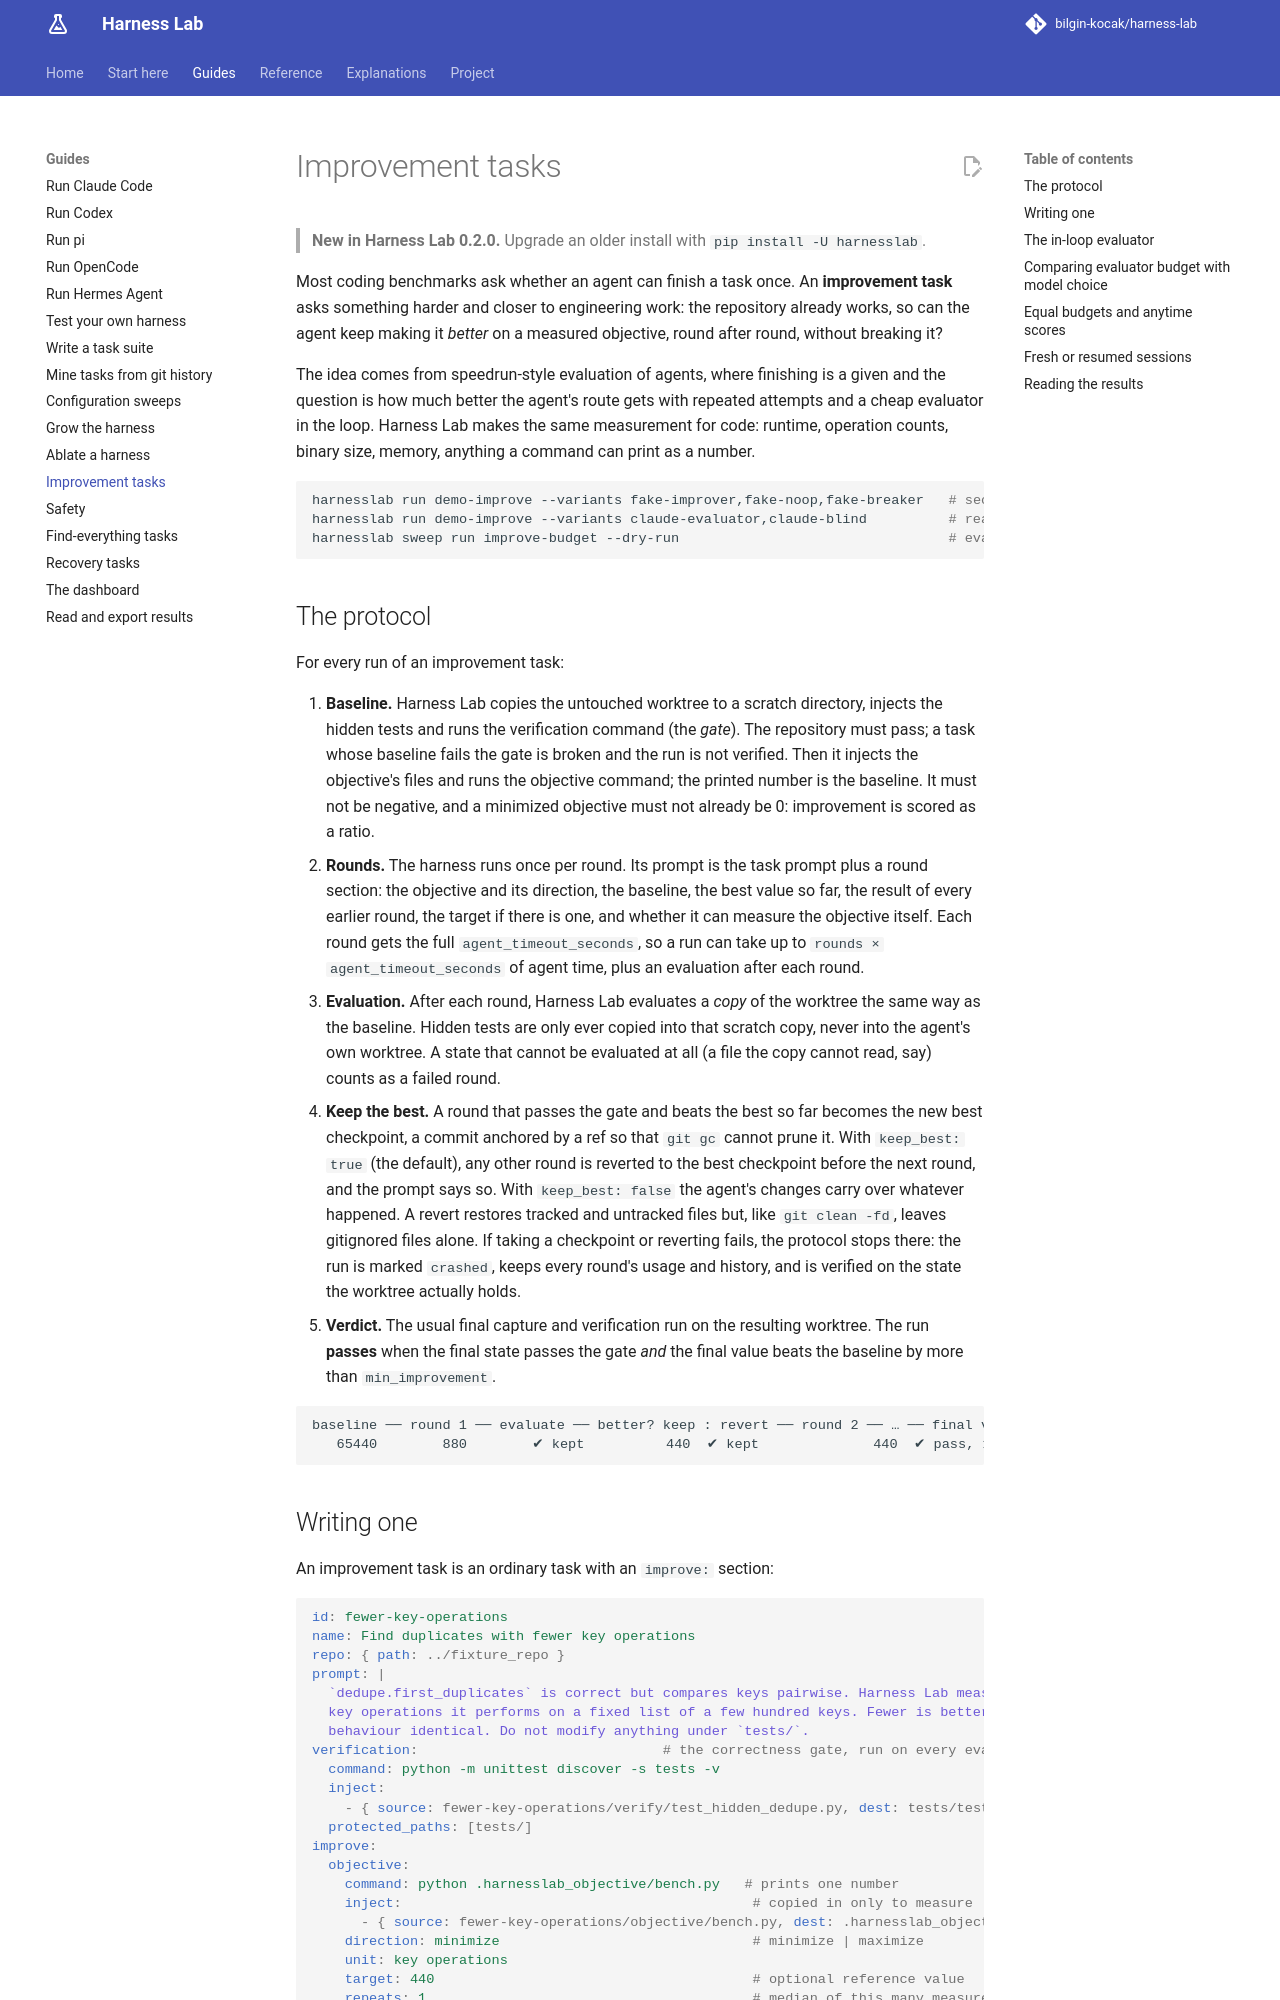

repository: bilgin-kocak/harness-lab · page: guides/improvement/index.html · generator: mkdocs

# Improvement tasks

> **New in Harness Lab 0.2.0.** Upgrade an older install with `pip install -U harnesslab`.

Most coding benchmarks ask whether an agent can finish a task once. An **improvement task** asks
something harder and closer to engineering work: the repository already works, so can the agent
keep making it *better* on a measured objective, round after round, without breaking it?

The idea comes from speedrun-style evaluation of agents, where finishing is a given and the
question is how much better the agent's route gets with repeated attempts and a cheap evaluator in
the loop. Harness Lab makes the same measurement for code: runtime, operation counts, binary
size, memory, anything a command can print as a number.

```bash
harnesslab run demo-improve --variants fake-improver,fake-noop,fake-breaker   # seconds, no keys
harnesslab run demo-improve --variants claude-evaluator,claude-blind          # real Claude Code
harnesslab sweep run improve-budget --dry-run                                 # evaluator budget x model
```

## The protocol

For every run of an improvement task:

1. **Baseline.** Harness Lab copies the untouched worktree to a scratch directory, injects the
   hidden tests and runs the verification command (the *gate*). The repository must pass; a task
   whose baseline fails the gate is broken and the run is not verified. Then it injects the
   objective's files and runs the objective command; the printed number is the baseline. It must
   not be negative, and a minimized objective must not already be 0: improvement is scored as a
   ratio.
2. **Rounds.** The harness runs once per round. Its prompt is the task prompt plus a round
   section: the objective and its direction, the baseline, the best value so far, the result of
   every earlier round, the target if there is one, and whether it can measure the objective
   itself. Each round gets the full `agent_timeout_seconds`, so a run can take up to
   `rounds × agent_timeout_seconds` of agent time, plus an evaluation after each round.
3. **Evaluation.** After each round, Harness Lab evaluates a *copy* of the worktree the same way
   as the baseline. Hidden tests are only ever copied into that scratch copy, never into the
   agent's own worktree. A state that cannot be evaluated at all (a file the copy cannot read,
   say) counts as a failed round.
4. **Keep the best.** A round that passes the gate and beats the best so far becomes the new best
   checkpoint, a commit anchored by a ref so that `git gc` cannot prune it. With
   `keep_best: true` (the default), any other round is reverted to the best checkpoint before the
   next round, and the prompt says so. With `keep_best: false` the agent's changes carry over
   whatever happened. A revert restores tracked and untracked files but, like `git clean -fd`,
   leaves gitignored files alone. If taking a checkpoint or reverting fails, the protocol stops
   there: the run is marked `crashed`, keeps every round's usage and history, and is verified on
   the state the worktree actually holds.
5. **Verdict.** The usual final capture and verification run on the resulting worktree. The run
   **passes** when the final state passes the gate *and* the final value beats the baseline by
   more than `min_improvement`.

```text
baseline ── round 1 ── evaluate ── better? keep : revert ── round 2 ── … ── final verification
   65440        880        ✔ kept          440  ✔ kept              440  ✔ pass, 148.7× better
```
